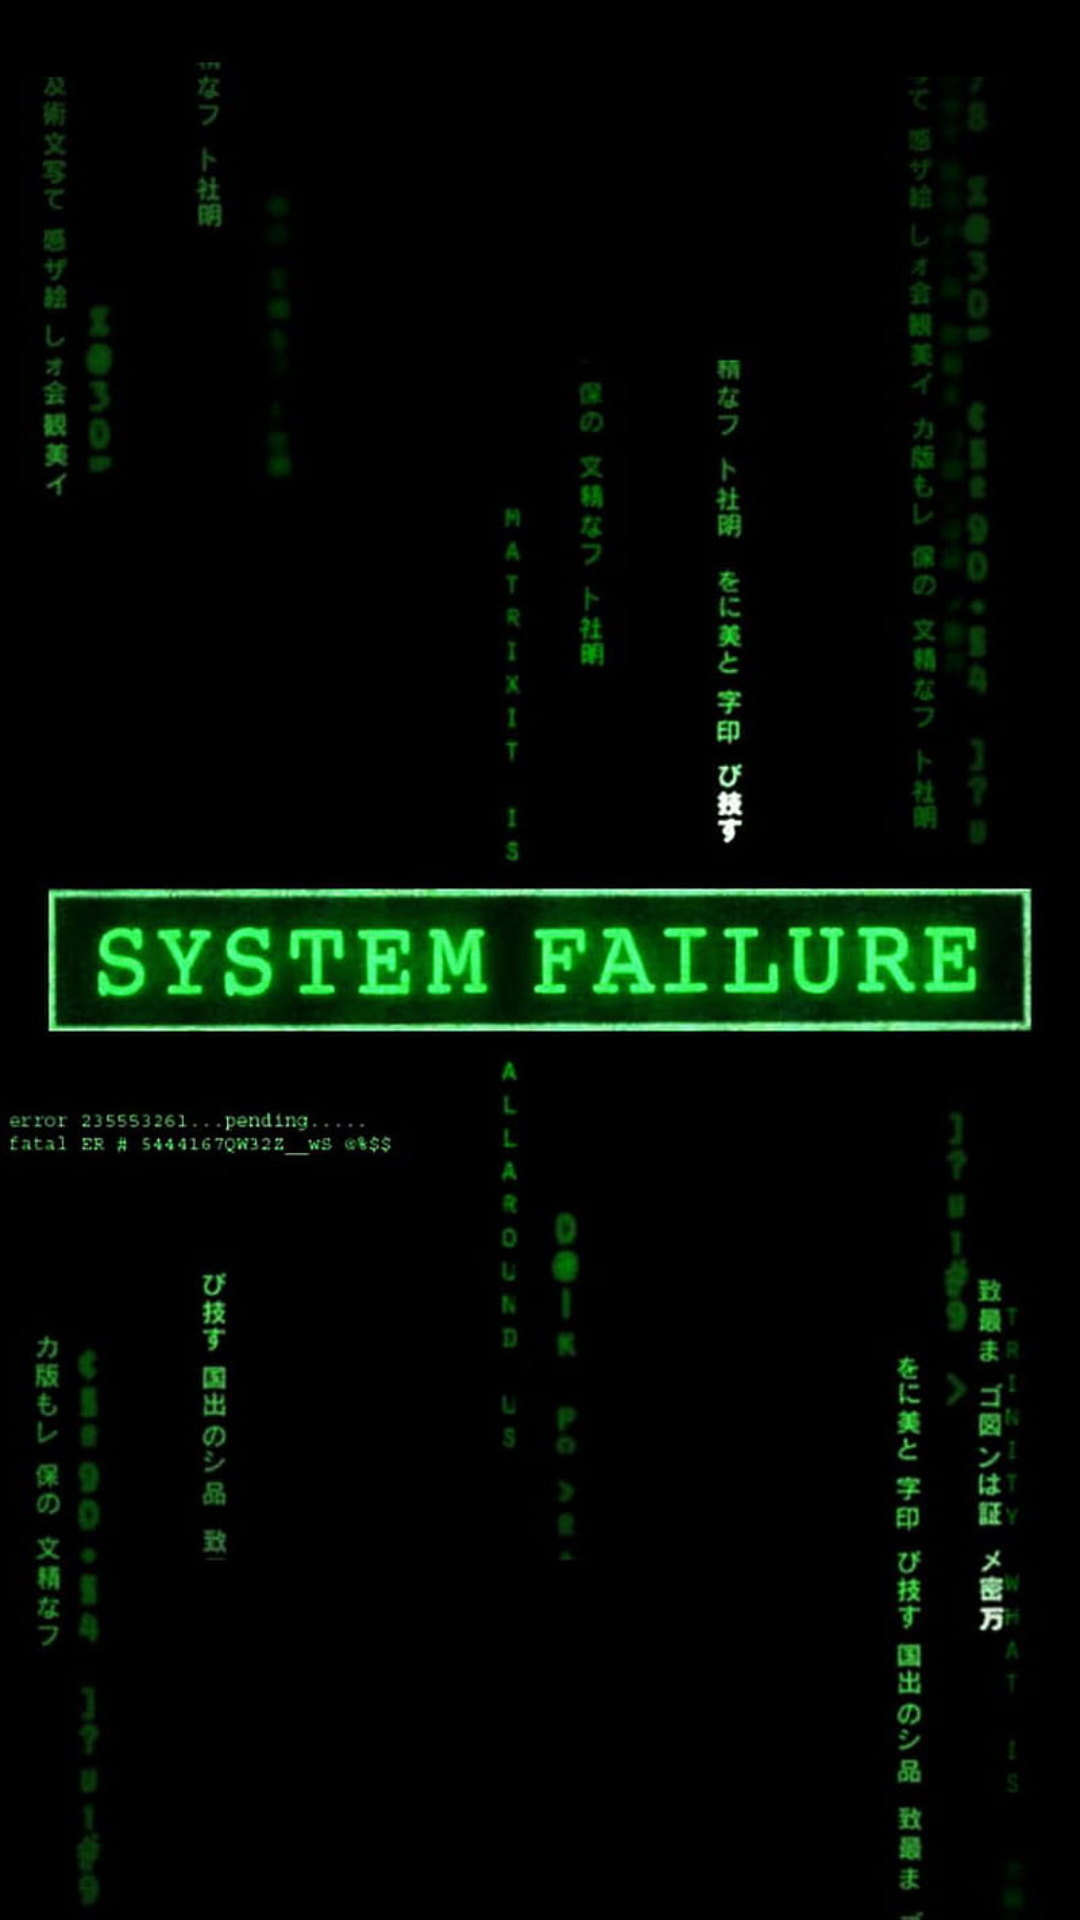

This screen was rendered from an Android layout file. Write that file and the resources it references.
<!-- AndroidManifest.xml: application theme Theme.XirtamMediaPlayer -->
<!-- res/layout/activity_login_error.xml -->
<?xml version="1.0" encoding="utf-8"?>
<LinearLayout xmlns:android="http://schemas.android.com/apk/res/android"
    xmlns:app="http://schemas.android.com/apk/res-auto"
    xmlns:tools="http://schemas.android.com/tools"
    android:layout_width="match_parent"
    android:layout_height="match_parent"
    android:background="@color/black"
    android:orientation="vertical"
    tools:context=".LoginErrorActivity">

    <ImageView
        android:id="@+id/imageView"
        android:layout_width="match_parent"
        android:layout_height="wrap_content"
        app:srcCompat="@drawable/backgrounderror" />
</LinearLayout>
<!-- resources referenced by this layout -->
<resources>
  <color name="black">#FF000000</color>
  <!-- drawable backgrounderror: jpg bitmap (drawable, 58584 bytes) -->
  <style name="Theme.XirtamMediaPlayer" parent="Theme.MaterialComponents.DayNight.DarkActionBar">
          
          <item name="colorPrimary">@color/purple_200</item>
          <item name="colorPrimaryVariant">@color/purple_700</item>
          <item name="colorOnPrimary">@color/black</item>
          
          <item name="colorSecondary">@color/teal_200</item>
          <item name="colorSecondaryVariant">@color/teal_200</item>
          <item name="colorOnSecondary">@color/black</item>
          
          <item name="android:statusBarColor">@color/black</item>
          
      </style>
  <color name="purple_200">#FFBB86FC</color>
  <color name="purple_700">#FF3700B3</color>
  <color name="teal_200">#FF03DAC5</color>
</resources>
